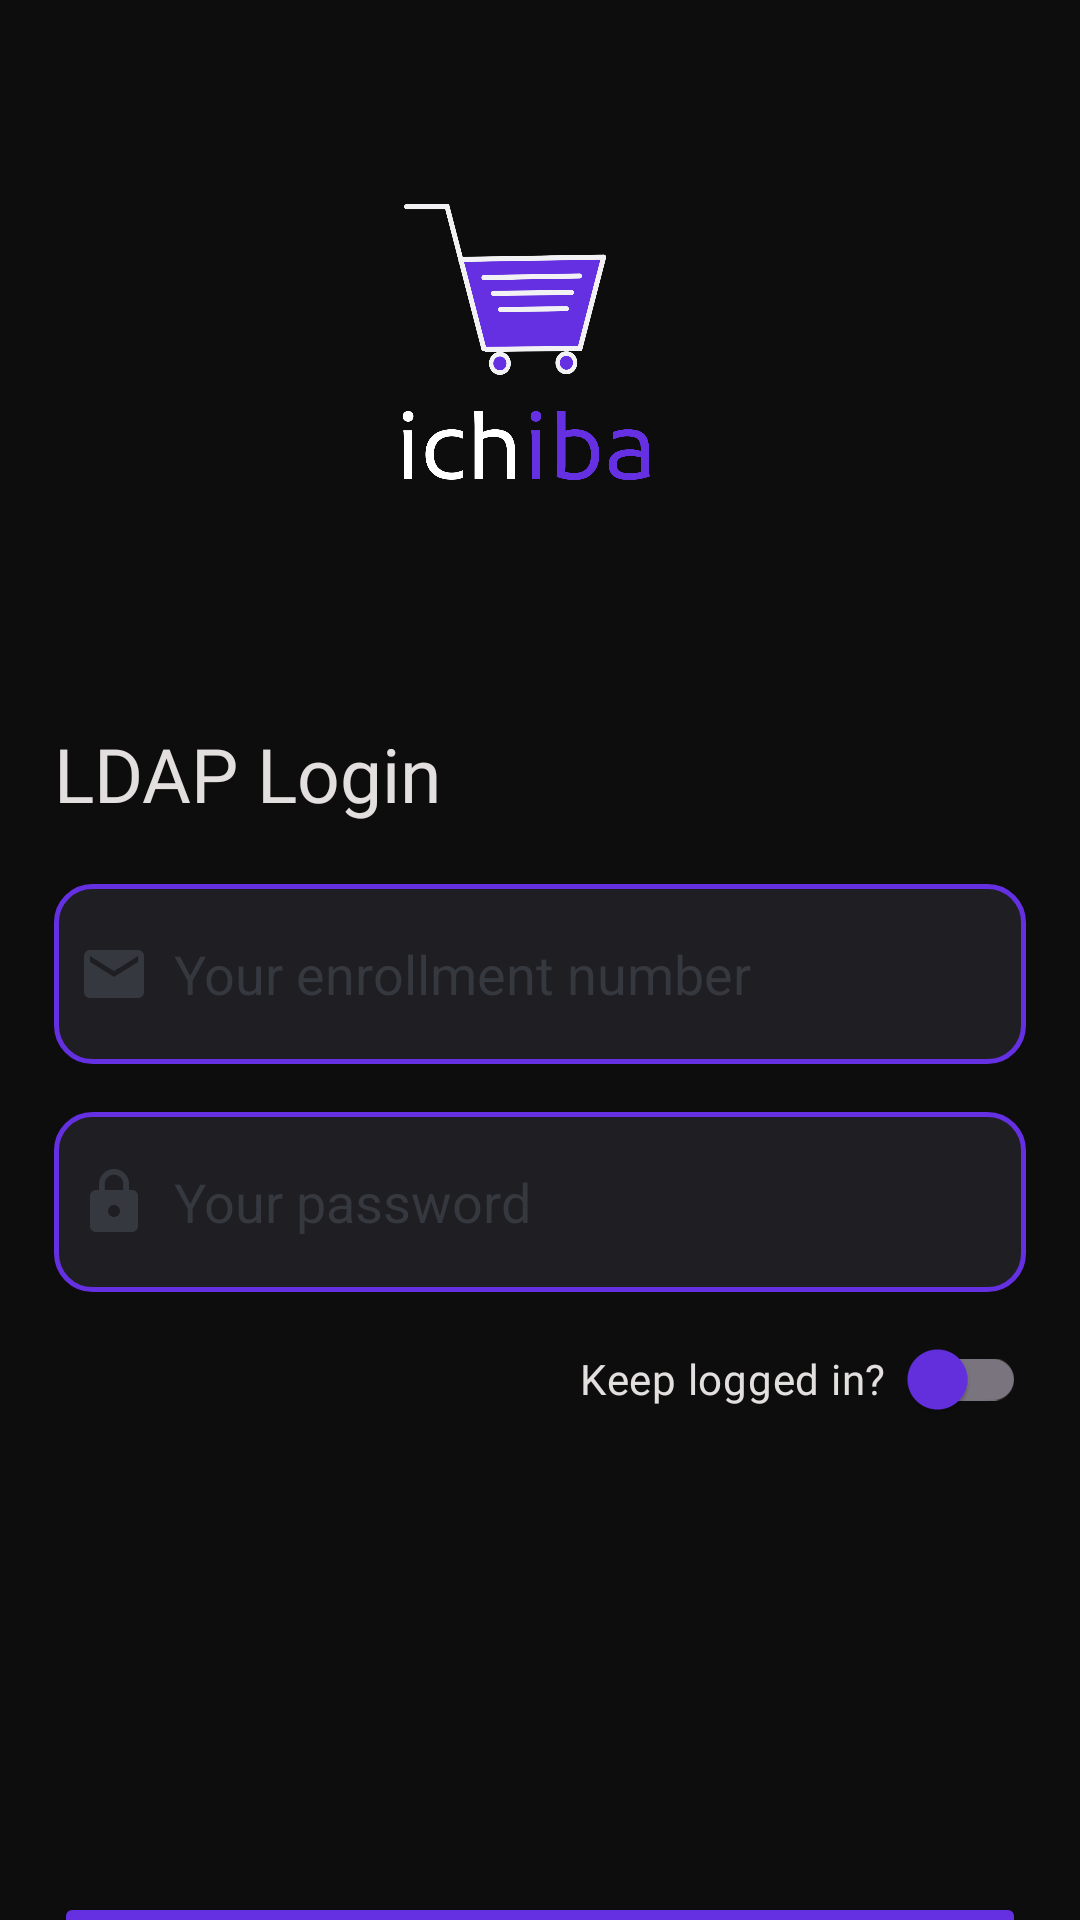

The Android layout XML behind this screen, and the referenced resources:
<!-- AndroidManifest.xml: application theme Theme.CampusOLX -->
<!-- res/layout/activity_login.xml -->
<?xml version="1.0" encoding="utf-8"?>

<androidx.constraintlayout.widget.ConstraintLayout xmlns:android="http://schemas.android.com/apk/res/android"
    xmlns:app="http://schemas.android.com/apk/res-auto"
    xmlns:tools="http://schemas.android.com/tools"
    android:layout_width="match_parent"
    android:background="@color/background"
    android:layout_height="match_parent"
    tools:context=".activites.LoginActivity">


    <ImageView
        android:id="@+id/imageView"
        android:layout_width="125dp"
        android:layout_height="125dp"
        android:layout_marginTop="44dp"
        android:paddingEnd="10dp"
        app:layout_constraintEnd_toEndOf="@id/rightGuide"
        app:layout_constraintHorizontal_bias="0.5"
        app:layout_constraintStart_toStartOf="@id/leftGuide"
        app:layout_constraintTop_toTopOf="parent"
        app:srcCompat="@drawable/logo_name_below" />

    <androidx.constraintlayout.widget.Guideline
        android:id="@+id/leftGuide"
        android:layout_width="wrap_content"
        android:layout_height="wrap_content"
        android:orientation="vertical"
        app:layout_constraintGuide_percent=".05" />

    <androidx.constraintlayout.widget.Guideline
        android:id="@+id/rightGuide"
        android:layout_width="wrap_content"
        android:layout_height="wrap_content"
        android:orientation="vertical"
        app:layout_constraintGuide_percent=".95" />

    <TextView
        android:id="@+id/textView"
        android:layout_width="0dp"
        android:layout_height="wrap_content"
        android:layout_marginTop="72dp"
        android:text="LDAP Login"
        android:fontFamily="@font/poppins"
        android:textSize="25sp"
        android:textColor="@color/text_colour"
        app:layout_constraintEnd_toStartOf="@+id/rightGuide"
        app:layout_constraintHorizontal_bias="0.0"
        app:layout_constraintStart_toStartOf="@+id/leftGuide"
        app:layout_constraintTop_toBottomOf="@+id/imageView" />

    <EditText
        android:id="@+id/login_email"
        android:layout_width="0dp"
        android:layout_height="60dp"
        android:layout_marginTop="20dp"
        android:background="@drawable/edit_text_background"
        android:drawableStart="@drawable/email_icon"
        android:drawablePadding="8dp"
        android:ems="10"
        android:textColor="@color/text_colour"
        android:textColorHint="@color/edit_text_hint"
        android:hint="Your enrollment number"
        android:inputType="textEmailAddress"
        android:padding="8dp"
        app:layout_constraintEnd_toStartOf="@+id/rightGuide"
        app:layout_constraintStart_toStartOf="@+id/leftGuide"
        app:layout_constraintTop_toBottomOf="@+id/textView" />

    <EditText
        android:id="@+id/login_password"
        android:layout_width="0dp"
        android:layout_height="60dp"
        android:layout_marginTop="16dp"
        android:background="@drawable/edit_text_background"
        android:drawableStart="@drawable/pass_icon"
        android:drawablePadding="8dp"
        android:ems="10"
        android:textColor="@color/text_colour"
        android:textColorHint="@color/edit_text_hint"
        android:hint="Your password"
        android:inputType="textPassword"
        android:padding="8dp"
        app:layout_constraintEnd_toStartOf="@+id/rightGuide"
        app:layout_constraintHorizontal_bias="0.355"
        app:layout_constraintStart_toStartOf="@+id/leftGuide"
        android:password="true"
        app:layout_constraintTop_toBottomOf="@+id/login_email" />


    <com.google.android.material.switchmaterial.SwitchMaterial
        android:id="@+id/rememberMeButton"
        android:layout_width="wrap_content"
        android:layout_height="wrap_content"
        android:layout_marginTop="5dp"
        android:layout_marginBottom="40dp"
        android:fontFamily="@font/poppins"
        android:shadowColor="@color/secondary_colour"
        android:text="Keep logged in?  "
        android:textColor="@color/text_colour"
        app:thumbTint="@color/secondary_colour"
        app:layout_constraintBottom_toTopOf="@+id/loginButton"
        app:layout_constraintEnd_toEndOf="@id/rightGuide"
        app:layout_constraintTop_toBottomOf="@+id/login_password"
        app:layout_constraintVertical_bias="0.0" />

    <Button
        android:id="@+id/loginButton"
        android:layout_width="0dp"
        android:layout_height="60dp"
        android:layout_marginTop="200dp"
        android:backgroundTint="@color/secondary_colour"
        android:textColor="@color/text_colour"
        android:text="LOG IN"
        app:cornerRadius="12dp"
        android:textSize="20sp"
        android:fontFamily="@font/poppins_medium"
        app:layout_constraintEnd_toStartOf="@+id/rightGuide"
        app:layout_constraintHorizontal_bias="0.47"
        app:layout_constraintStart_toStartOf="@+id/leftGuide"
        app:layout_constraintTop_toBottomOf="@+id/login_password" />

</androidx.constraintlayout.widget.ConstraintLayout>
<!-- resources referenced by this layout -->
<resources>
  <color name="background">#0D0D0D</color>
  <color name="edit_text_hint">#35383F</color>
  <color name="secondary_colour">#6530E1</color>
  <color name="text_colour">#E4DFDF</color>
  <!-- drawable edit_text_background (drawable) -->
  <?xml version="1.0" encoding="utf-8"?>
  
  <shape xmlns:android="http://schemas.android.com/apk/res/android"
      android:shape="rectangle">
  
      <solid android:color="#1F1F23"/>
      <corners android:radius="12dp"/>
      <stroke android:width="1.5dp"
          android:color="#6530E1"/>
  
  </shape>
  <!-- drawable email_icon (drawable) -->
  <vector android:height="24dp" android:tint="#35383F"
      android:viewportHeight="24" android:viewportWidth="24"
      android:width="24dp" xmlns:android="http://schemas.android.com/apk/res/android">
      <path android:fillColor="@android:color/white" android:pathData="M20,4L4,4c-1.1,0 -1.99,0.9 -1.99,2L2,18c0,1.1 0.9,2 2,2h16c1.1,0 2,-0.9 2,-2L22,6c0,-1.1 -0.9,-2 -2,-2zM20,8l-8,5 -8,-5L4,6l8,5 8,-5v2z"/>
  </vector>
  <!-- drawable logo_name_below: png bitmap (drawable, 59819 bytes) -->
  <!-- drawable pass_icon (drawable) -->
  <vector android:height="24dp" android:tint="#35383F"
      android:viewportHeight="24" android:viewportWidth="24"
      android:width="24dp" xmlns:android="http://schemas.android.com/apk/res/android">
      <path android:fillColor="@android:color/white" android:pathData="M18,8h-1L17,6c0,-2.76 -2.24,-5 -5,-5S7,3.24 7,6v2L6,8c-1.1,0 -2,0.9 -2,2v10c0,1.1 0.9,2 2,2h12c1.1,0 2,-0.9 2,-2L20,10c0,-1.1 -0.9,-2 -2,-2zM12,17c-1.1,0 -2,-0.9 -2,-2s0.9,-2 2,-2 2,0.9 2,2 -0.9,2 -2,2zM15.1,8L8.9,8L8.9,6c0,-1.71 1.39,-3.1 3.1,-3.1 1.71,0 3.1,1.39 3.1,3.1v2z"/>
  </vector>
  <style name="Theme.CampusOLX" parent="Theme.MaterialComponents.DayNight.NoActionBar">
          
          <item name="colorPrimary">@color/App_colour</item>
          <item name="colorPrimaryVariant">@color/purple_700</item>
          <item name="colorOnPrimary">@color/white</item>
          
          <item name="colorSecondary">@color/white_transparent</item>
          <item name="colorSecondaryVariant">@color/teal_700</item>
          <item name="colorOnSecondary">@color/black</item>
          
          <item name="android:statusBarColor">?attr/colorPrimaryVariant</item>
          
      </style>
  <color name="App_colour">#6530E1</color>
  <color name="purple_700">#6530E1</color>
  <color name="white">#FFFFFFFF</color>
  <color name="white_transparent">#00FFFFFF</color>
  <color name="teal_700">#FF018786</color>
  <color name="black">#FF000000</color>
</resources>
